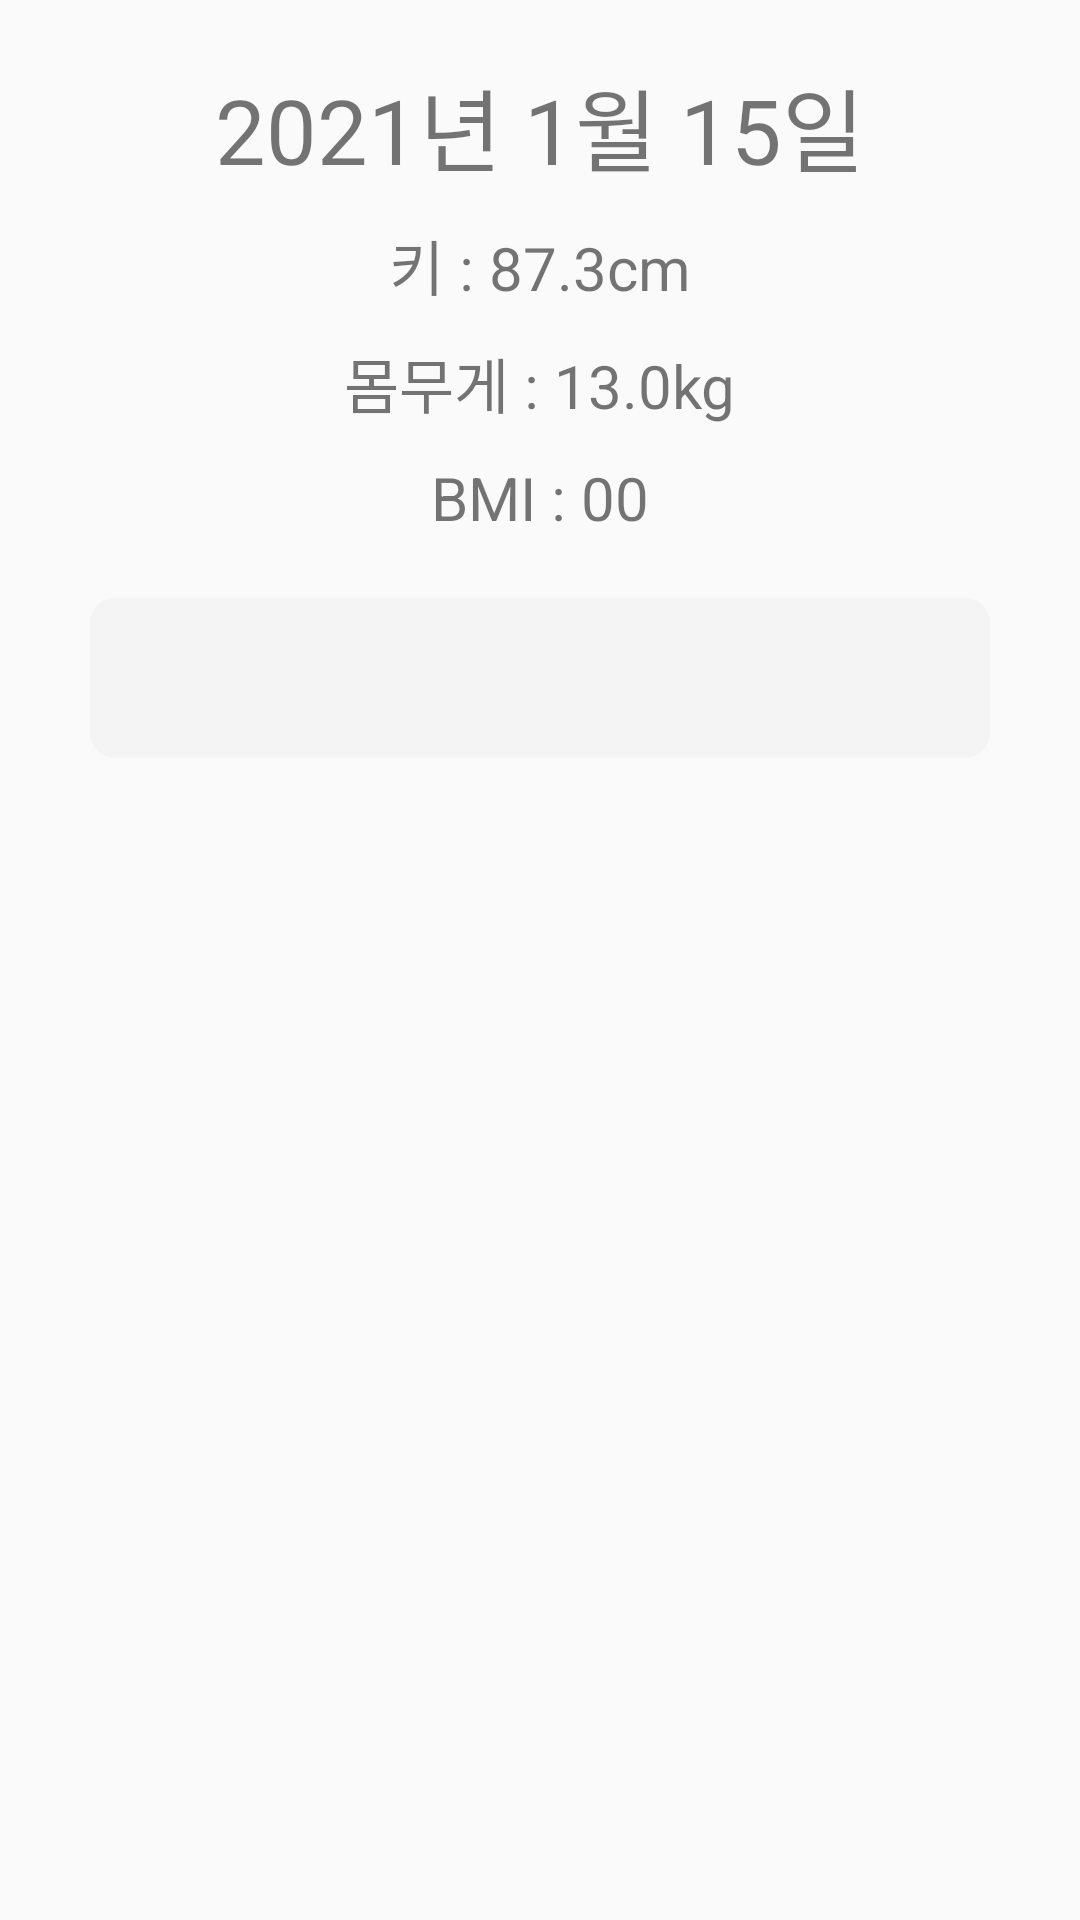

This screen was rendered from an Android layout file. Write that file and the resources it references.
<!-- AndroidManifest.xml: application theme AppTheme -->
<!-- res/layout/activity_detail.xml -->
<?xml version="1.0" encoding="utf-8"?>
<LinearLayout xmlns:android="http://schemas.android.com/apk/res/android"
    xmlns:app="http://schemas.android.com/apk/res-auto"
    android:layout_width="match_parent"
    android:layout_height="match_parent"
    android:orientation="vertical">


    <TextView
        android:id="@+id/textView12"
        android:layout_width="wrap_content"
        android:layout_height="wrap_content"
        android:text="2021년 1월 15일"
        android:layout_gravity="center"
        android:textSize="30dp"
        android:layout_marginTop="20dp"/>

    <ImageView
        android:id="@+id/imageView2"
        android:layout_width="wrap_content"
        android:layout_height="wrap_content"
        android:layout_gravity="center"
        app:srcCompat="@drawable/profile_seoa" />

    <TextView
        android:id="@+id/textView13"
        android:layout_width="wrap_content"
        android:layout_height="wrap_content"
        android:layout_gravity="center"
        android:text="키 : 87.3cm"
        android:textSize="20dp"
        android:layout_marginTop="10dp"/>

    <TextView
        android:id="@+id/textView14"
        android:layout_width="wrap_content"
        android:layout_height="wrap_content"
        android:layout_gravity="center"
        android:text="몸무게 : 13.0kg"
        android:textSize="20dp"
        android:layout_marginTop="10dp"/>

    <TextView
        android:id="@+id/textView15"
        android:layout_width="wrap_content"
        android:layout_height="wrap_content"
        android:layout_gravity="center"
        android:text="BMI : 00"
        android:textSize="20dp"
        android:layout_marginTop="10dp"/>
    <EditText
        android:layout_width="300dp"
        android:layout_gravity="center"
        android:layout_height="wrap_content"
        android:layout_marginTop="20dp"
        android:background="@drawable/border"/>
</LinearLayout>
<!-- resources referenced by this layout -->
<resources>
  <!-- drawable border (drawable) -->
  <?xml version="1.0" encoding="utf-8"?>
  <shape xmlns:android="http://schemas.android.com/apk/res/android"
      android:shape="rectangle"
      >
  
      <solid android:color="#F4F4F4" />
  
      <stroke
          android:width="2px"
          android:color="#F4F4F4"
          />
  
  
      <corners
          android:bottomLeftRadius="8dp"
          android:bottomRightRadius="8dp"
          android:topLeftRadius="8dp"
          android:topRightRadius="8dp" />
  
  </shape>
  <!-- drawable profile_seoa: jpg bitmap (drawable, 8959 bytes) -->
  <style name="AppTheme" parent="Theme.AppCompat.Light.NoActionBar">
          
          <item name="colorPrimary">@color/colorPrimary</item>
          <item name="colorPrimaryDark">@color/colorPrimaryDark</item>
          <item name="colorAccent">@color/colorAccent</item>
          <item name="android:textSize">40dp</item>
      </style>
  <color name="colorPrimary">#008577</color>
  <color name="colorPrimaryDark">#00574B</color>
  <color name="colorAccent">#D81B60</color>
</resources>
